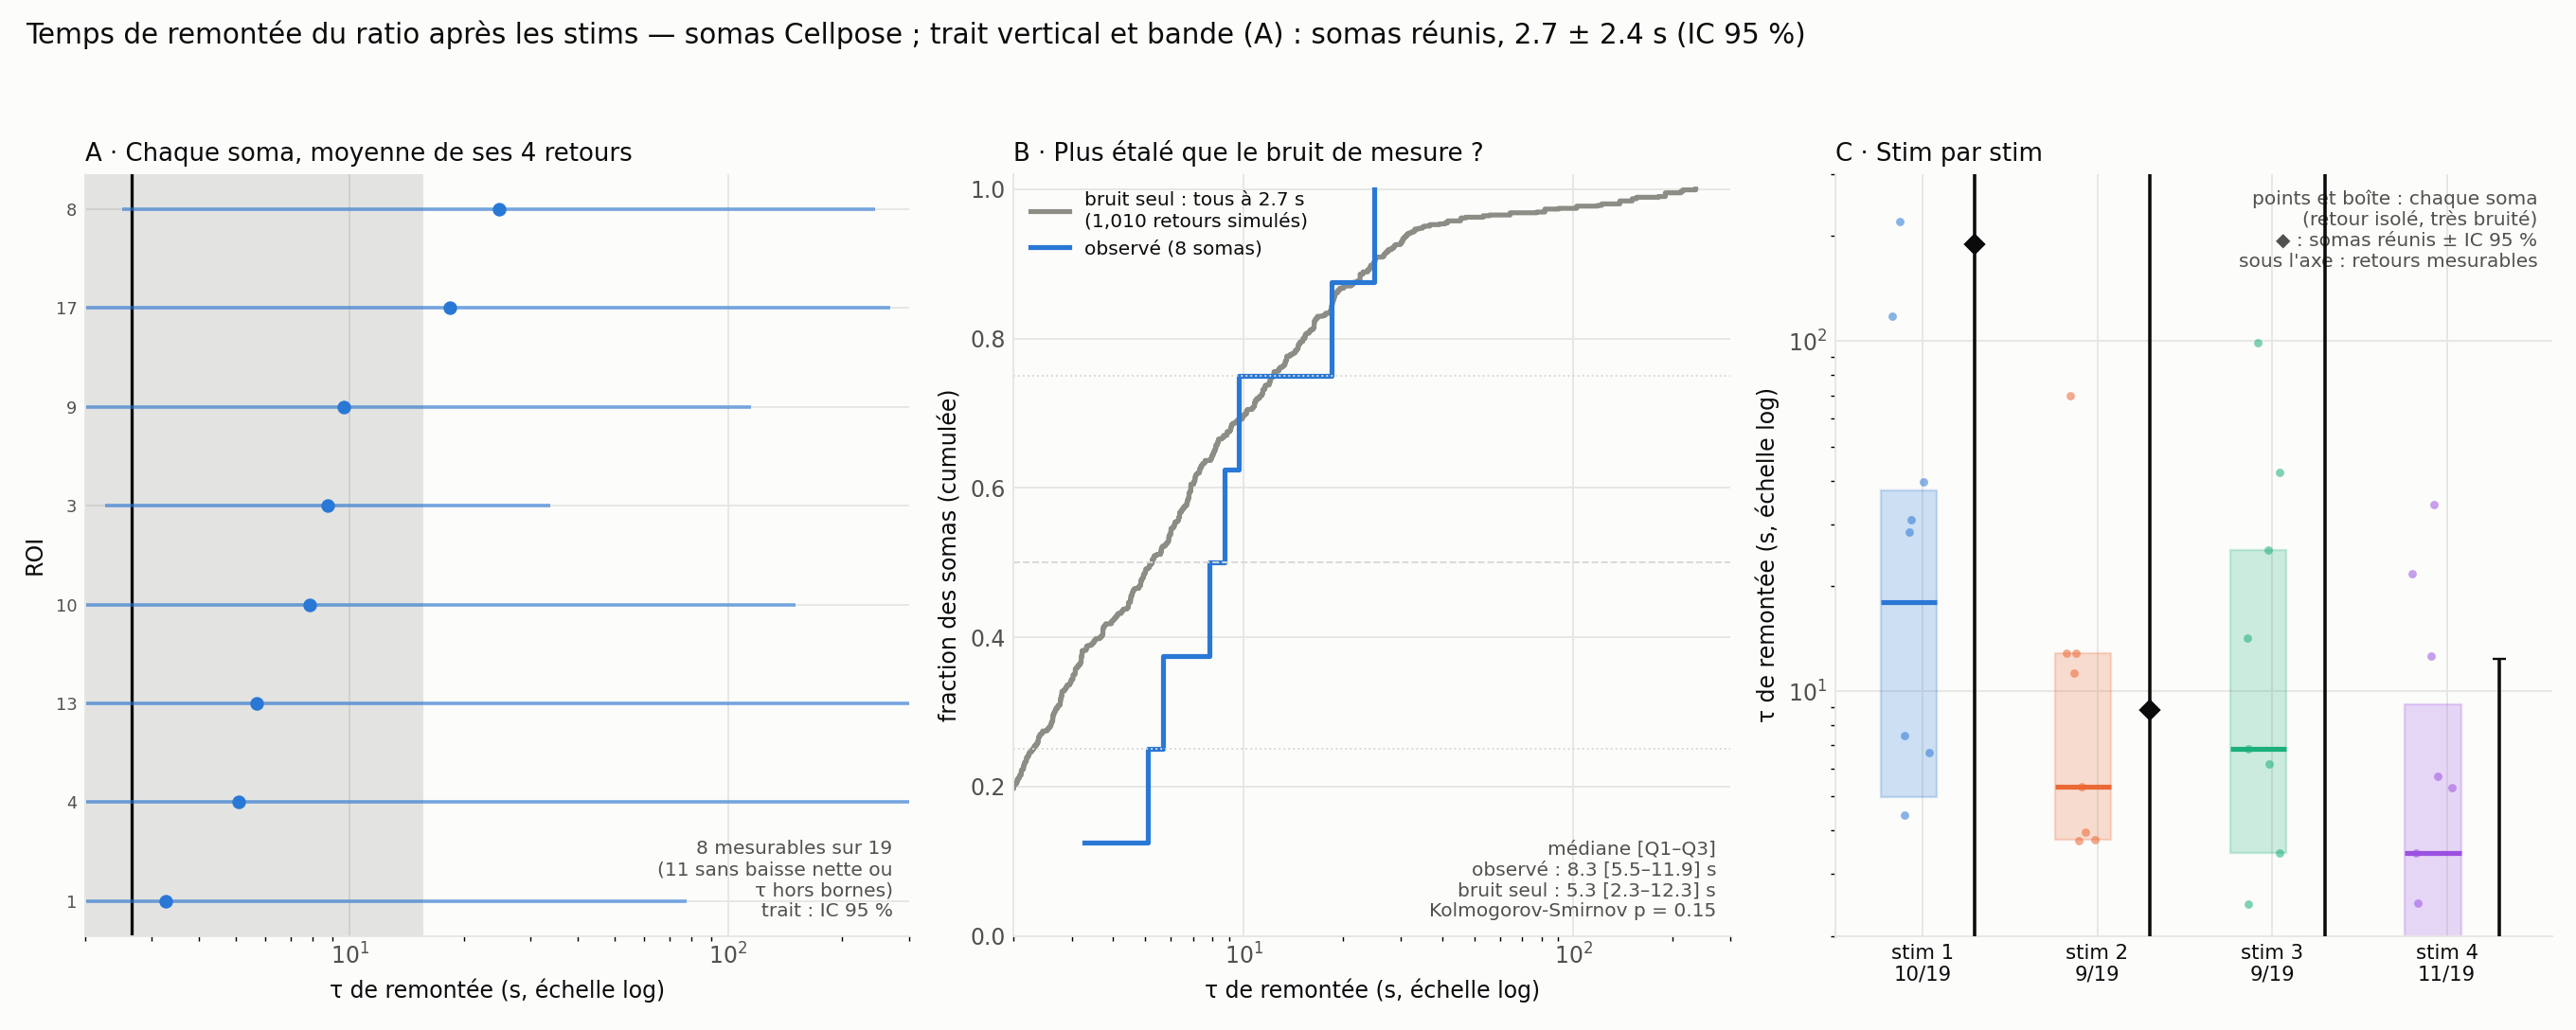

Source data for this figure (header and first rows):
niveau, roi, stim, beta_pct_100s, A_pct, tau_s, tau_se_s, equilibre_pct, mesurable
somas réunis, somas, 1, 0.1985, -1.937, 189.6, 1021, -1.266, True
somas réunis, somas, 2, 0.1985, -0.4543, 8.853, 37.46, -1.773, True
somas réunis, somas, 3, 0.1985, -1.696, 1.046, 4.83, -1.488, True
somas réunis, somas, 4, 0.1985, -4.235, 1.811, 1.777, -0.8206, True
somas réunis, somas, moyenne, 0.1985, -1.945, 2.661, 2.41, -1.654, True
roi, 1, 1, 1.755, -10.17, 28.48, 66.38, 12.17, True
roi, 1, 2, 1.755, -33.49, 3.753, 4.712, -2.631, True
roi, 1, 3, 1.755, -1.135, 300, 70955, -13.11, False
roi, 1, 4, 1.755, -34.69, 2.484, 4.563, -8.369, True
roi, 1, moyenne, 1.755, -15.53, 3.272, 5.285, -3.677, True
roi, 2, 1, 0.3024, 11.03, 9.328, 16.89, -9.434, False
roi, 2, 2, 0.3024, 8.462, 17.2, 41.52, 9.679, False
roi, 2, 3, 0.3024, 3.971, 27.62, 128.4, 13.33, False
roi, 2, 4, 0.3024, -73.19, 0.6592, 1.358, 4.193, True
roi, 2, moyenne, 0.3024, 4.993, 25.16, 45.94, 4.145, False
roi, 3, 1, -1.214, -5.45, 6.659, 16.04, -0.2309, True
roi, 3, 2, -1.214, -17.96, 3.947, 3.575, 1.829, True
roi, 3, 3, -1.214, -9.432, 14.19, 14.4, 2.974, True
roi, 3, 4, -1.214, -7.555, 34.16, 39.14, -4.285, True
roi, 3, moyenne, -1.214, -8.527, 8.757, 6.045, -0.2411, True
roi, 4, 1, 0.2833, -1.52, 118.1, 2362, 1.695, True
roi, 4, 2, 0.2833, 10.79, 7.975, 10.75, 2.325, False
roi, 4, 3, 0.2833, -7.089, 6.186, 14.47, 1.215, True
roi, 4, 4, 0.2833, -15.83, 3.457, 4.762, -1.198, True
roi, 4, moyenne, 0.2833, -1.68, 5.11, 25.93, 0.8344, True
roi, 5, 1, -10.5, 5.467, 300, 17983, 20, False
roi, 5, 2, -10.5, -19.03, 12.81, 22.72, 20, True
roi, 5, 3, -10.5, 9.7, 300, 14293, 20, False
roi, 5, 4, -10.5, 100, 0.703, 1.916, 20.0, False
roi, 5, moyenne, -10.5, 8.223, 300, 8097, 20.0, False
roi, 6, 1, 0.08663, 5.979, 300, 4134, -13.26, False
roi, 6, 2, 0.08663, 3.682, 23.65, 38.07, -1.077, False
roi, 6, 3, 0.08663, -7.125, 2.463, 5.307, -1.455, True
roi, 6, 4, 0.08663, -28.59, 1.343, 1.035, 0.2335, True
roi, 6, moyenne, 0.08663, -31.08, 0.3, 1.74, -2.638, False
roi, 7, 1, 2.219, 5.729, 12.04, 17.56, -6.956, False
roi, 7, 2, 2.219, 4.146, 10.43, 22.68, -3.534, False
roi, 7, 3, 2.219, -1.104, 99.04, 1342, -7.304, True
roi, 7, 4, 2.219, -12.19, 1.034, 2.761, -3.986, True
roi, 7, moyenne, 2.219, 2.962, 12.6, 16.91, -5.661, False
roi, 8, 1, -1.104, -27.49, 1.115, 1.245, 2.689, True
roi, 8, 2, -1.104, -36.2, 0.614, 1.018, 1.789, True
roi, 8, 3, -1.104, -6.016, 42.19, 56.11, 5.25, True
roi, 8, 4, -1.104, 23.75, 1.967, 1.821, 2.299, False
roi, 8, moyenne, -1.104, -3.104, 24.78, 28.92, 3.096, True
roi, 9, 1, -0.8515, -15.93, 219.5, 1369, 13.64, True
roi, 9, 2, -0.8515, -14.85, 300, 3640, 12.45, False
roi, 9, 3, -0.8515, -14.41, 3.449, 5.883, -2.753, True
roi, 9, 4, -0.8515, -17.95, 5.706, 6.641, 6.086, True
roi, 9, moyenne, -0.8515, -6.575, 9.651, 12.18, 1.789, True
roi, 10, 1, -0.6399, -9.661, 4.415, 5.905, 1.588, True
roi, 10, 2, -0.6399, -3.538, 300, 6200, 1.878, False
roi, 10, 3, -0.6399, -1.97, 25.24, 71.37, -1.284, True
roi, 10, 4, -0.6399, -3.044, 5.29, 17.97, 0.1355, True
roi, 10, moyenne, -0.6399, -2.881, 7.862, 11.83, -0.1365, True
roi, 11, 1, -0.4535, -1.689, 39.6, 130.7, 0.8734, True
roi, 11, 2, -0.4535, -73.09, 0.3, 1.136, 0.1191, False
roi, 11, 3, -0.4535, 3.386, 0.3, 25.59, -1.728, False
roi, 11, 4, -0.4535, -9.74, 300, 1927, 4.636, False
roi, 11, moyenne, -0.4535, -39.34, 0.3, 1.02, -0.9945, False
... 40 more rows
